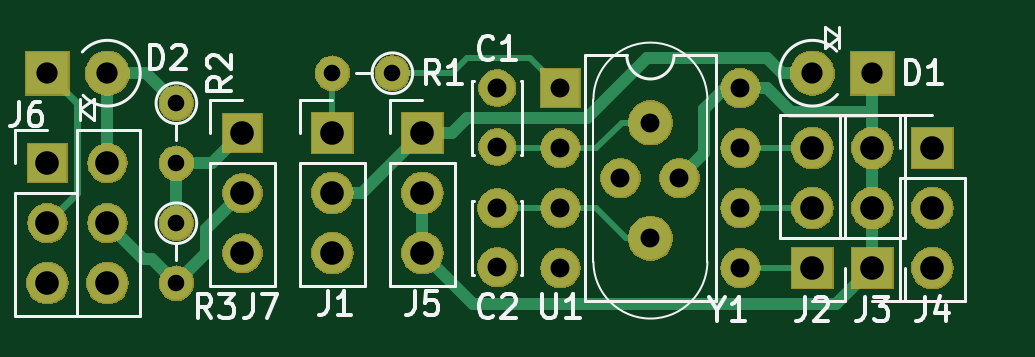
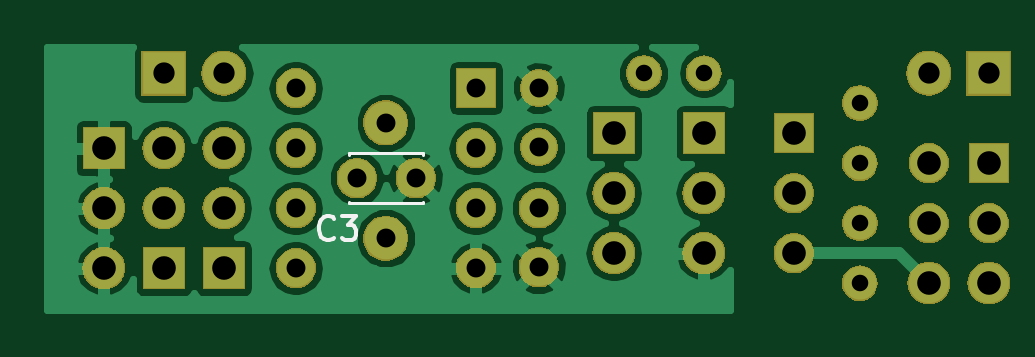
Circuit board: 10 layer files. Board 39.9 x 11.1 mm.
- bottom_copper: Xany2Msx-B.Cu.gbr (39401 bytes)
- bottom_mask: Xany2Msx-B.Mask.gbr (55774 bytes)
- paste: Xany2Msx-B.Paste.gbr (495 bytes)
- bottom_silk: Xany2Msx-B.SilkS.gbr (1623 bytes)
- top_copper: Xany2Msx-F.Cu.gbr (8339 bytes)
- top_mask: Xany2Msx-F.Mask.gbr (55774 bytes)
- paste: Xany2Msx-F.Paste.gbr (495 bytes)
- top_silk: Xany2Msx-F.SilkS.gbr (13327 bytes)
- drill: Xany2Msx-NPTH.drl (136 bytes)
- drill: Xany2Msx-PTH.drl (977 bytes)

=== bottom_copper: Xany2Msx-B.Cu.gbr (39401 bytes, source omitted) ===
=== bottom_mask: Xany2Msx-B.Mask.gbr (55774 bytes, source omitted) ===
=== paste: Xany2Msx-B.Paste.gbr ===
G04 #@! TF.GenerationSoftware,KiCad,Pcbnew,(5.0.2)-1*
G04 #@! TF.CreationDate,2019-01-06T14:15:55+01:00*
G04 #@! TF.ProjectId,Xany2Msx,58616e79-324d-4737-982e-6b696361645f,rev?*
G04 #@! TF.SameCoordinates,Original*
G04 #@! TF.FileFunction,Paste,Bot*
G04 #@! TF.FilePolarity,Positive*
%FSLAX46Y46*%
G04 Gerber Fmt 4.6, Leading zero omitted, Abs format (unit mm)*
G04 Created by KiCad (PCBNEW (5.0.2)-1) date 06/01/2019 14:15:55*
%MOMM*%
%LPD*%
G01*
G04 APERTURE LIST*
G04 APERTURE END LIST*
M02*

=== bottom_silk: Xany2Msx-B.SilkS.gbr ===
G04 #@! TF.GenerationSoftware,KiCad,Pcbnew,(5.0.2)-1*
G04 #@! TF.CreationDate,2019-01-06T14:15:55+01:00*
G04 #@! TF.ProjectId,Xany2Msx,58616e79-324d-4737-982e-6b696361645f,rev?*
G04 #@! TF.SameCoordinates,Original*
G04 #@! TF.FileFunction,Legend,Bot*
G04 #@! TF.FilePolarity,Positive*
%FSLAX46Y46*%
G04 Gerber Fmt 4.6, Leading zero omitted, Abs format (unit mm)*
G04 Created by KiCad (PCBNEW (5.0.2)-1) date 06/01/2019 14:15:55*
%MOMM*%
%LPD*%
G01*
G04 APERTURE LIST*
%ADD10C,0.120000*%
%ADD11C,0.150000*%
G04 APERTURE END LIST*
D10*
G04 #@! TO.C,C3*
X126182000Y-91865000D02*
X129302000Y-91865000D01*
X126182000Y-89745000D02*
X129302000Y-89745000D01*
X126182000Y-91865000D02*
X126182000Y-91801000D01*
X126182000Y-89809000D02*
X126182000Y-89745000D01*
X129302000Y-91865000D02*
X129302000Y-91801000D01*
X129302000Y-89809000D02*
X129302000Y-89745000D01*
D11*
X129960666Y-93321142D02*
X130008285Y-93368761D01*
X130151142Y-93416380D01*
X130246380Y-93416380D01*
X130389238Y-93368761D01*
X130484476Y-93273523D01*
X130532095Y-93178285D01*
X130579714Y-92987809D01*
X130579714Y-92844952D01*
X130532095Y-92654476D01*
X130484476Y-92559238D01*
X130389238Y-92464000D01*
X130246380Y-92416380D01*
X130151142Y-92416380D01*
X130008285Y-92464000D01*
X129960666Y-92511619D01*
X129627333Y-92416380D02*
X129008285Y-92416380D01*
X129341619Y-92797333D01*
X129198761Y-92797333D01*
X129103523Y-92844952D01*
X129055904Y-92892571D01*
X129008285Y-92987809D01*
X129008285Y-93225904D01*
X129055904Y-93321142D01*
X129103523Y-93368761D01*
X129198761Y-93416380D01*
X129484476Y-93416380D01*
X129579714Y-93368761D01*
X129627333Y-93321142D01*
G04 #@! TD*
M02*

=== top_copper: Xany2Msx-F.Cu.gbr (8339 bytes, source omitted) ===
=== top_mask: Xany2Msx-F.Mask.gbr (55774 bytes, source omitted) ===
=== paste: Xany2Msx-F.Paste.gbr ===
G04 #@! TF.GenerationSoftware,KiCad,Pcbnew,(5.0.2)-1*
G04 #@! TF.CreationDate,2019-01-06T14:15:55+01:00*
G04 #@! TF.ProjectId,Xany2Msx,58616e79-324d-4737-982e-6b696361645f,rev?*
G04 #@! TF.SameCoordinates,Original*
G04 #@! TF.FileFunction,Paste,Top*
G04 #@! TF.FilePolarity,Positive*
%FSLAX46Y46*%
G04 Gerber Fmt 4.6, Leading zero omitted, Abs format (unit mm)*
G04 Created by KiCad (PCBNEW (5.0.2)-1) date 06/01/2019 14:15:55*
%MOMM*%
%LPD*%
G01*
G04 APERTURE LIST*
G04 APERTURE END LIST*
M02*

=== top_silk: Xany2Msx-F.SilkS.gbr (13327 bytes, source omitted) ===
=== drill: Xany2Msx-NPTH.drl ===
M48
;DRILL file {KiCad (5.0.2)-1} date 06/01/2019 14:15:38
;FORMAT={-:-/ absolute / metric / decimal}
FMAT,2
METRIC,TZ
%
G90
G05
T0
M30

=== drill: Xany2Msx-PTH.drl ===
M48
;DRILL file {KiCad (5.0.2)-1} date 06/01/2019 14:15:38
;FORMAT={-:-/ absolute / metric / decimal}
FMAT,2
METRIC,TZ
T1C0.700
T2C0.800
T3C0.900
T4C1.000
%
G90
G05
T1
X114.3Y-86.36
X116.84Y-86.36
X107.696Y-87.63
X107.696Y-90.17
X107.696Y-92.71
X107.696Y-95.25
T2
X123.952Y-86.995
X123.952Y-89.535
X123.952Y-92.075
X123.952Y-94.615
X131.572Y-86.995
X131.572Y-89.535
X131.572Y-92.075
X131.572Y-94.615
X121.285Y-86.995
X121.285Y-89.495
X121.285Y-92.075
X121.285Y-94.575
X126.492Y-90.805
X128.992Y-90.805
X127.762Y-88.465
X127.762Y-93.345
T3
X134.62Y-86.36
X137.16Y-86.36
X102.235Y-86.36
X104.775Y-86.36
T4
X114.3Y-88.9
X114.3Y-91.44
X114.3Y-93.98
X134.62Y-89.535
X134.62Y-92.075
X134.62Y-94.615
X137.16Y-89.535
X137.16Y-92.075
X137.16Y-94.615
X139.7Y-89.535
X139.7Y-92.075
X139.7Y-94.615
X118.11Y-88.9
X118.11Y-91.44
X118.11Y-93.98
X102.235Y-90.17
X102.235Y-92.71
X102.235Y-95.25
X104.775Y-90.17
X104.775Y-92.71
X104.775Y-95.25
X110.49Y-88.9
X110.49Y-91.44
X110.49Y-93.98
T0
M30

